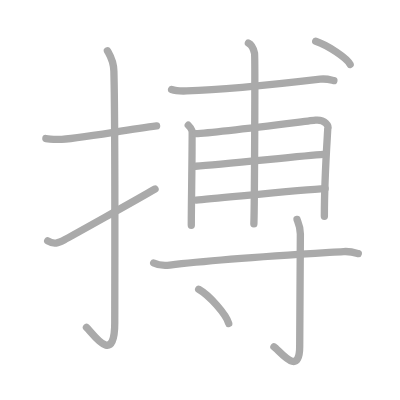
t = 0.00 s
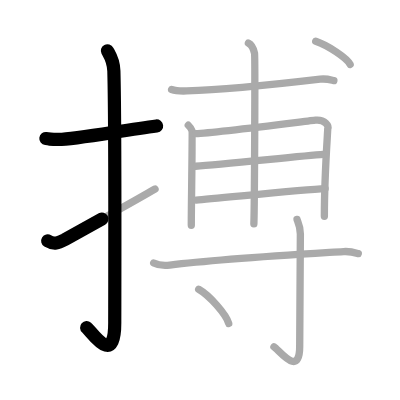
t = 2.50 s
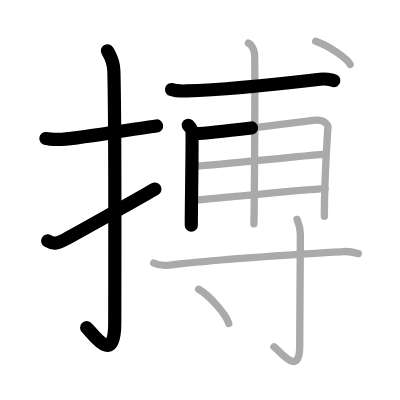
t = 5.25 s
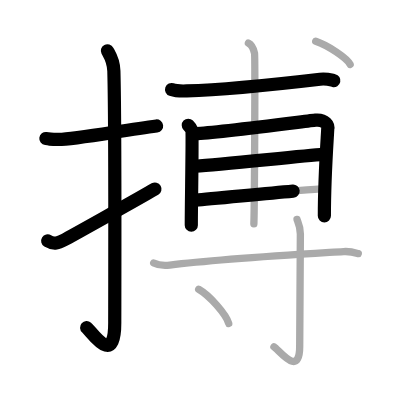
t = 7.75 s
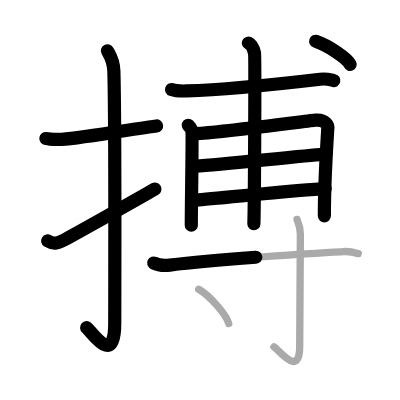
t = 10.50 s
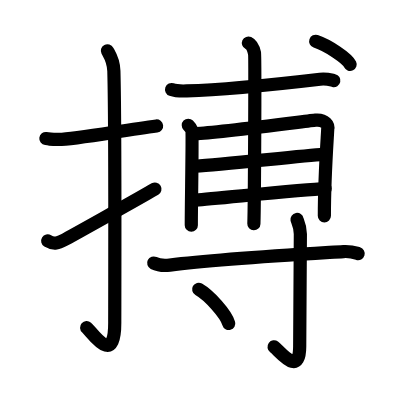
t = 13.00 s

The animated SVG that drew these frames (rendered in a browser with its animation timeline set to each time). Animation: 13 SMIL elements (animate=13); one cycle of 13.00 s.

<?xml version="1.0" standalone="no"?>
<!DOCTYPE svg PUBLIC "-//W3C//DTD SVG 1.1//EN"   "http://www.w3.org/Graphics/SVG/1.1/DTD/svg11.dtd">
<svg width="400px" height="400px"  version="1.1" xmlns="http://www.w3.org/2000/svg">
  <defs>
    <marker id="Triangle" viewBox="0 0 10 10" refX="0" refY="5" markerUnits="strokeWidth" markerWidth="3" style="stroke-opacity:0%;fill:#aaaaaa;" markerHeight="2" orient="auto">
      <path d="M 0 0 L 10 5 L 0 10 z" />
    </marker>
    
    <marker id="Arrow" viewBox="0 0 10 10" refX="5" refY="5" markerUnits="strokeWidth" markerWidth="1.8" style="stroke-opacity:0%;fill:#770000;" markerHeight="2" orient="auto">
      <path d="M 0 4 L 6 4 L 4 1 L 10 5 L 4 9 L 6 6 L 0 6 z" />
        <circle cx="5" cy="5" r="5" />
      </marker>
    
    <marker id="TriangleRed" viewBox="0 0 10 10" refX="0" refY="5" markerUnits="strokeWidth" markerWidth="3" style="stroke-opacity:0%;fill:#CC0000;" markerHeight="2" orient="auto">
      <path d="M 0 0 L 10 5 L 0 10 z" />
    </marker>
    
    <marker id="ArrowRed" viewBox="0 0 10 10" refX="5" refY="5" markerUnits="strokeWidth" markerWidth="1.8" style="stroke-opacity:0%;fill:#CC0000;" markerHeight="2" orient="auto">
      <path d="M 0 4 L 6 4 L 4 1 L 10 5 L 4 9 L 6 6 L 0 6 z" />
        <circle cx="5" cy="5" r="5" />
      </marker>
    
  </defs>
  
  <path style="fill:#ffffff; fill-opacity:100%; fill-rule:evenodd; stroke-width:0;" d="M 0 0 L 400px 0 L 400px 400px L 0 400px L 0 0" />

  <g transform="scale(3.6697247706422 3.6697247706422)">
<path style="fill:none; fill-opacity:0%; fill-rule:evenodd; stroke:#aaaaaa; stroke-opacity:100%; stroke-width: 1.5pt; stroke-linejoin:round; stroke-linecap:round;" d="M12.5 37.75C14.58 38 13.75 38 16 38c4.26 0 17.5-2.5 26.67-3.67"></path>
<path style="fill:none; fill-opacity:0%; fill-rule:evenodd; stroke:#aaaaaa; stroke-opacity:100%; stroke-width: 1.5pt; stroke-linejoin:round; stroke-linecap:round;" d="M29.27 13.83c0.48 0.92 1.67 2.49 1.76 5.52c0.4 14.55 0.24 63.66 0.24 68.62c0 12.28-6.21 2.5-7.71 1.25"></path>
<path style="fill:none; fill-opacity:0%; fill-rule:evenodd; stroke:#aaaaaa; stroke-opacity:100%; stroke-width: 1.5pt; stroke-linejoin:round; stroke-linecap:round;" d="M13 65.66c1.74 1.05 2.86 0.57 4.6-0.33C18.63 64.8 37.9 54.06 42.25 51.5"></path>
<path style="fill:none; fill-opacity:0%; fill-rule:evenodd; stroke:#aaaaaa; stroke-opacity:100%; stroke-width: 1.5pt; stroke-linejoin:round; stroke-linecap:round;" d="M46.76 24.4c1.08 0.38 3.05 0.42 4.12 0.38c9.36-0.28 26.36-2.03 36.34-3.2c1.78-0.21 2.87 0.18 3.76 0.38"></path>
<path style="fill:none; fill-opacity:0%; fill-rule:evenodd; stroke:#aaaaaa; stroke-opacity:100%; stroke-width: 1.5pt; stroke-linejoin:round; stroke-linecap:round;" d="M51.31 34.13c0.5 0.49 0.83 0.98 1 1.47c0.17 0.49-0.2 21.36-0.18 25.77"></path>
<path style="fill:none; fill-opacity:0%; fill-rule:evenodd; stroke:#aaaaaa; stroke-opacity:100%; stroke-width: 1.5pt; stroke-linejoin:round; stroke-linecap:round;" d="M53.31 36.42c5.61-0.2 31.18-3.54 32.67-3.67c2.66-0.24 3.66 1.59 3.33 2.32c-0.04 1.65-0.92 12.68-0.92 23.87"></path>
<path style="fill:none; fill-opacity:0%; fill-rule:evenodd; stroke:#aaaaaa; stroke-opacity:100%; stroke-width: 1.5pt; stroke-linejoin:round; stroke-linecap:round;" d="M53.31 45.3c7.42-0.43 28.84-2.85 34.83-3.22"></path>
<path style="fill:none; fill-opacity:0%; fill-rule:evenodd; stroke:#aaaaaa; stroke-opacity:100%; stroke-width: 1.5pt; stroke-linejoin:round; stroke-linecap:round;" d="M53.47 54.51c5.33-0.37 28.97-2.86 35.13-3.1"></path>
<path style="fill:none; fill-opacity:0%; fill-rule:evenodd; stroke:#aaaaaa; stroke-opacity:100%; stroke-width: 1.5pt; stroke-linejoin:round; stroke-linecap:round;" d="M67.69 11.74c0.93 0.43 1.48 1.92 1.67 2.77s0 41.19-0.18 46.51"></path>
<path style="fill:none; fill-opacity:0%; fill-rule:evenodd; stroke:#aaaaaa; stroke-opacity:100%; stroke-width: 1.5pt; stroke-linejoin:round; stroke-linecap:round;" d="M86.03 11.25c3.31 1.11 8.55 4.58 9.38 6.31"></path>
<path style="fill:none; fill-opacity:0%; fill-rule:evenodd; stroke:#aaaaaa; stroke-opacity:100%; stroke-width: 1.5pt; stroke-linejoin:round; stroke-linecap:round;" d="M41.88 71.67c1.15 0.58 3.24 0.72 4.39 0.58c12.69-1.61 33.36-2.82 47.35-3.7c1.91-0.12 3.05 0.27 4.01 0.56"></path>
<path style="fill:none; fill-opacity:0%; fill-rule:evenodd; stroke:#aaaaaa; stroke-opacity:100%; stroke-width: 1.5pt; stroke-linejoin:round; stroke-linecap:round;" d="M80.94 59.8c0.06 0.35 0.91 1.8 0.91 3.99c0 14.75-0.18 26.94-0.18 30.53c0 8.7-5.44 1.29-7.02 0.18"></path>
<path style="fill:none; fill-opacity:0%; fill-rule:evenodd; stroke:#aaaaaa; stroke-opacity:100%; stroke-width: 1.5pt; stroke-linejoin:round; stroke-linecap:round;" d="M54.14 78.83c2.89 1.65 7.47 6.76 8.19 9.32"></path>

<path style="fill:none; fill-opacity:0%; fill-rule:evenodd; stroke:#000000; stroke-opacity:100%; stroke-width: 2.7pt; stroke-linejoin:round; stroke-linecap:round;" d="M12.5 37.75C14.58 38 13.75 38 16 38c4.26 0 17.5-2.5 26.67-3.67" pathLength="100" stroke-dashoffset="100" stroke-dasharray="100 105"><animate id="dashAnim1" attributeName="stroke-dashoffset" from="100" to="0" dur="1s" calcMode="linear" fill="freeze"/></path>
<path style="fill:none; fill-opacity:0%; fill-rule:evenodd; stroke:#000000; stroke-opacity:100%; stroke-width: 2.7pt; stroke-linejoin:round; stroke-linecap:round;" d="M29.27 13.83c0.48 0.92 1.67 2.49 1.76 5.52c0.4 14.55 0.24 63.66 0.24 68.62c0 12.28-6.21 2.5-7.71 1.25" pathLength="100" stroke-dashoffset="100" stroke-dasharray="100 105"><animate id="dashAnim2" attributeName="stroke-dashoffset" from="100" to="0" dur="1s" calcMode="linear" begin="dashAnim1.end" fill="freeze"/></path>
<path style="fill:none; fill-opacity:0%; fill-rule:evenodd; stroke:#000000; stroke-opacity:100%; stroke-width: 2.7pt; stroke-linejoin:round; stroke-linecap:round;" d="M13 65.66c1.74 1.05 2.86 0.57 4.6-0.33C18.63 64.8 37.9 54.06 42.25 51.5" pathLength="100" stroke-dashoffset="100" stroke-dasharray="100 105"><animate id="dashAnim3" attributeName="stroke-dashoffset" from="100" to="0" dur="1s" calcMode="linear" begin="dashAnim2.end" fill="freeze"/></path>
<path style="fill:none; fill-opacity:0%; fill-rule:evenodd; stroke:#000000; stroke-opacity:100%; stroke-width: 2.7pt; stroke-linejoin:round; stroke-linecap:round;" d="M46.76 24.4c1.08 0.38 3.05 0.42 4.12 0.38c9.36-0.28 26.36-2.03 36.34-3.2c1.78-0.21 2.87 0.18 3.76 0.38" pathLength="100" stroke-dashoffset="100" stroke-dasharray="100 105"><animate id="dashAnim4" attributeName="stroke-dashoffset" from="100" to="0" dur="1s" calcMode="linear" begin="dashAnim3.end" fill="freeze"/></path>
<path style="fill:none; fill-opacity:0%; fill-rule:evenodd; stroke:#000000; stroke-opacity:100%; stroke-width: 2.7pt; stroke-linejoin:round; stroke-linecap:round;" d="M51.31 34.13c0.5 0.49 0.83 0.98 1 1.47c0.17 0.49-0.2 21.36-0.18 25.77" pathLength="100" stroke-dashoffset="100" stroke-dasharray="100 105"><animate id="dashAnim5" attributeName="stroke-dashoffset" from="100" to="0" dur="1s" calcMode="linear" begin="dashAnim4.end" fill="freeze"/></path>
<path style="fill:none; fill-opacity:0%; fill-rule:evenodd; stroke:#000000; stroke-opacity:100%; stroke-width: 2.7pt; stroke-linejoin:round; stroke-linecap:round;" d="M53.31 36.42c5.61-0.2 31.18-3.54 32.67-3.67c2.66-0.24 3.66 1.59 3.33 2.32c-0.04 1.65-0.92 12.68-0.92 23.87" pathLength="100" stroke-dashoffset="100" stroke-dasharray="100 105"><animate id="dashAnim6" attributeName="stroke-dashoffset" from="100" to="0" dur="1s" calcMode="linear" begin="dashAnim5.end" fill="freeze"/></path>
<path style="fill:none; fill-opacity:0%; fill-rule:evenodd; stroke:#000000; stroke-opacity:100%; stroke-width: 2.7pt; stroke-linejoin:round; stroke-linecap:round;" d="M53.31 45.3c7.42-0.43 28.84-2.85 34.83-3.22" pathLength="100" stroke-dashoffset="100" stroke-dasharray="100 105"><animate id="dashAnim7" attributeName="stroke-dashoffset" from="100" to="0" dur="1s" calcMode="linear" begin="dashAnim6.end" fill="freeze"/></path>
<path style="fill:none; fill-opacity:0%; fill-rule:evenodd; stroke:#000000; stroke-opacity:100%; stroke-width: 2.7pt; stroke-linejoin:round; stroke-linecap:round;" d="M53.47 54.51c5.33-0.37 28.97-2.86 35.13-3.1" pathLength="100" stroke-dashoffset="100" stroke-dasharray="100 105"><animate id="dashAnim8" attributeName="stroke-dashoffset" from="100" to="0" dur="1s" calcMode="linear" begin="dashAnim7.end" fill="freeze"/></path>
<path style="fill:none; fill-opacity:0%; fill-rule:evenodd; stroke:#000000; stroke-opacity:100%; stroke-width: 2.7pt; stroke-linejoin:round; stroke-linecap:round;" d="M67.69 11.74c0.93 0.43 1.48 1.92 1.67 2.77s0 41.19-0.18 46.51" pathLength="100" stroke-dashoffset="100" stroke-dasharray="100 105"><animate id="dashAnim9" attributeName="stroke-dashoffset" from="100" to="0" dur="1s" calcMode="linear" begin="dashAnim8.end" fill="freeze"/></path>
<path style="fill:none; fill-opacity:0%; fill-rule:evenodd; stroke:#000000; stroke-opacity:100%; stroke-width: 2.7pt; stroke-linejoin:round; stroke-linecap:round;" d="M86.03 11.25c3.31 1.11 8.55 4.58 9.38 6.31" pathLength="100" stroke-dashoffset="100" stroke-dasharray="100 105"><animate id="dashAnim10" attributeName="stroke-dashoffset" from="100" to="0" dur="1s" calcMode="linear" begin="dashAnim9.end" fill="freeze"/></path>
<path style="fill:none; fill-opacity:0%; fill-rule:evenodd; stroke:#000000; stroke-opacity:100%; stroke-width: 2.7pt; stroke-linejoin:round; stroke-linecap:round;" d="M41.88 71.67c1.15 0.58 3.24 0.72 4.39 0.58c12.69-1.61 33.36-2.82 47.35-3.7c1.91-0.12 3.05 0.27 4.01 0.56" pathLength="100" stroke-dashoffset="100" stroke-dasharray="100 105"><animate id="dashAnim11" attributeName="stroke-dashoffset" from="100" to="0" dur="1s" calcMode="linear" begin="dashAnim10.end" fill="freeze"/></path>
<path style="fill:none; fill-opacity:0%; fill-rule:evenodd; stroke:#000000; stroke-opacity:100%; stroke-width: 2.7pt; stroke-linejoin:round; stroke-linecap:round;" d="M80.94 59.8c0.06 0.35 0.91 1.8 0.91 3.99c0 14.75-0.18 26.94-0.18 30.53c0 8.7-5.44 1.29-7.02 0.18" pathLength="100" stroke-dashoffset="100" stroke-dasharray="100 105"><animate id="dashAnim12" attributeName="stroke-dashoffset" from="100" to="0" dur="1s" calcMode="linear" begin="dashAnim11.end" fill="freeze"/></path>
<path style="fill:none; fill-opacity:0%; fill-rule:evenodd; stroke:#000000; stroke-opacity:100%; stroke-width: 2.7pt; stroke-linejoin:round; stroke-linecap:round;" d="M54.14 78.83c2.89 1.65 7.47 6.76 8.19 9.32" pathLength="100" stroke-dashoffset="100" stroke-dasharray="100 105"><animate id="dashAnim13" attributeName="stroke-dashoffset" from="100" to="0" dur="1s" calcMode="linear" begin="dashAnim12.end" fill="freeze"/></path>

</g>

</svg>  
          
